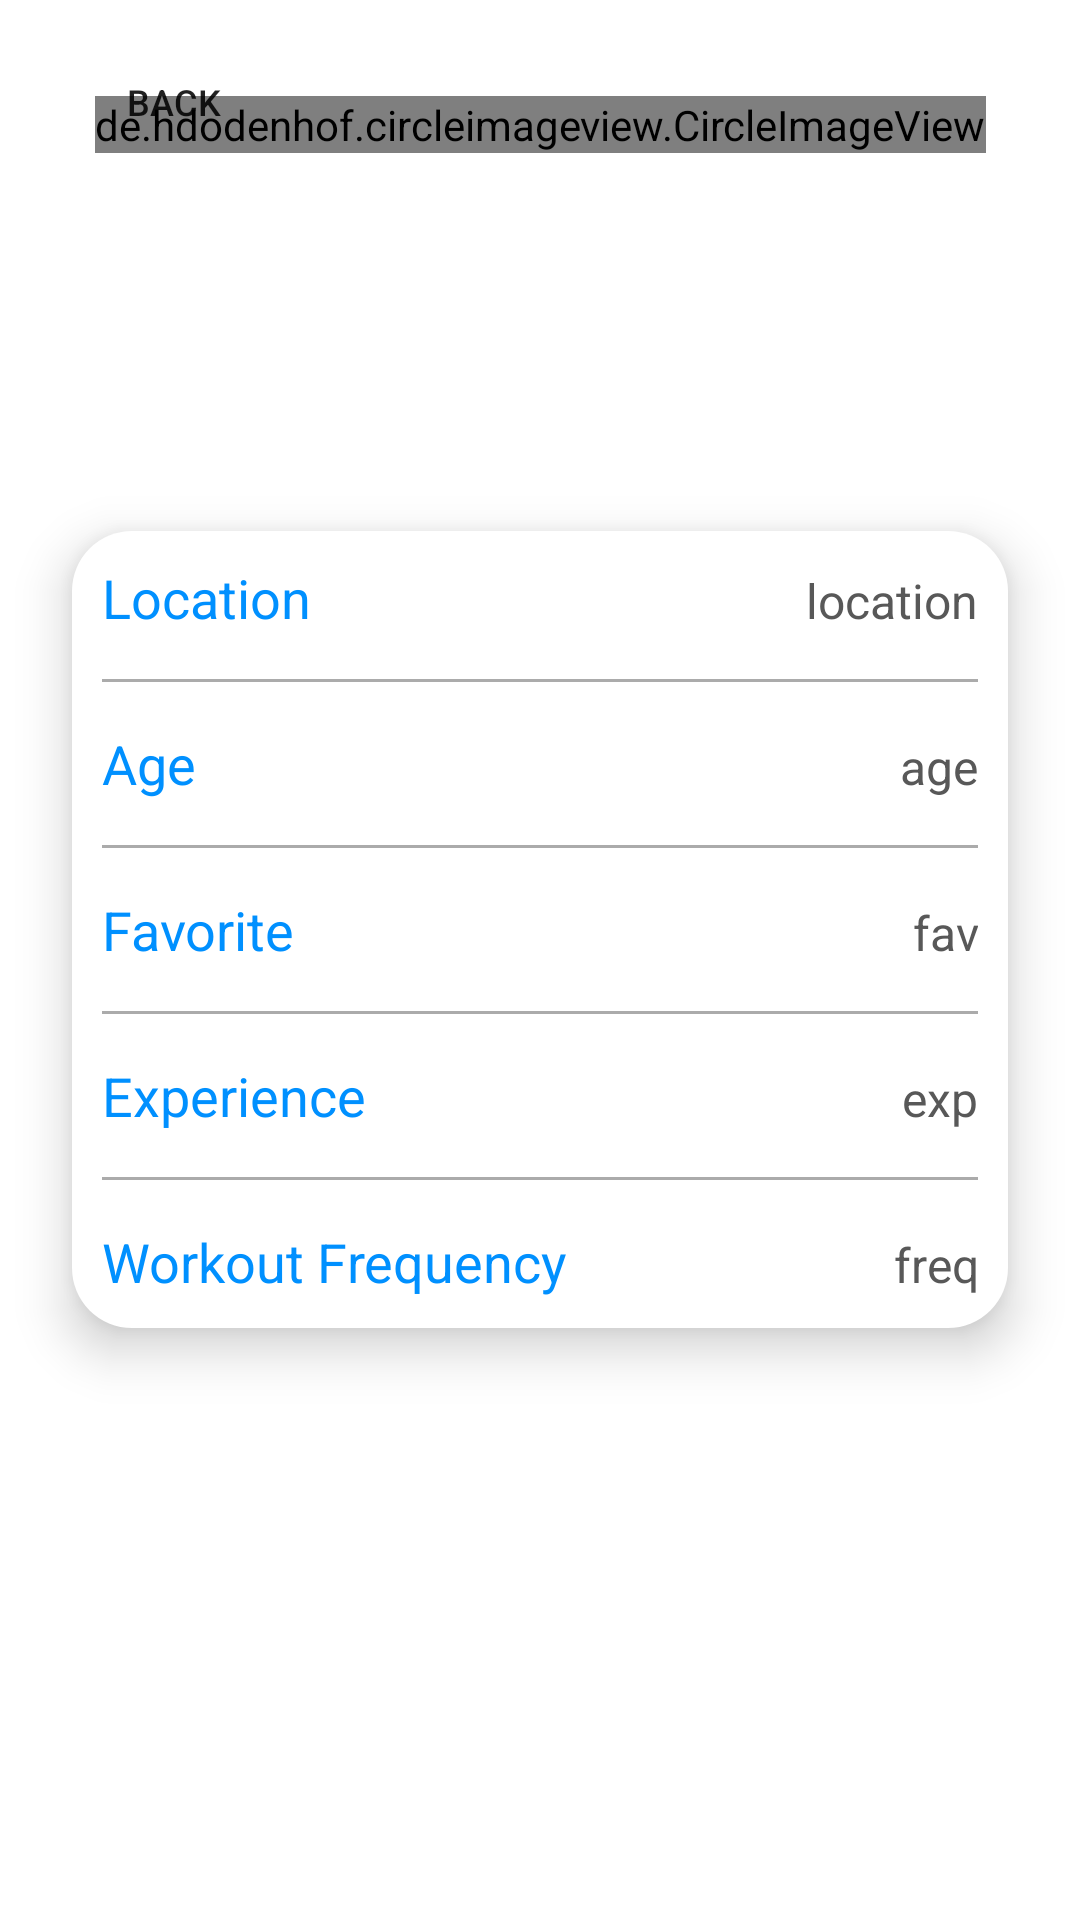

The Android layout XML behind this screen, and the referenced resources:
<!-- AndroidManifest.xml: application theme Theme.Atleta -->
<!-- res/layout/activity_basic_user_profile.xml -->
<?xml version="1.0" encoding="utf-8"?>
<androidx.constraintlayout.widget.ConstraintLayout xmlns:android="http://schemas.android.com/apk/res/android"
    xmlns:app="http://schemas.android.com/apk/res-auto"
    xmlns:tools="http://schemas.android.com/tools"
    android:layout_width="match_parent"
    android:layout_height="match_parent"
    tools:context=".BasicUserProfileActivity">

    <ImageView
        android:id="@+id/backgroundIV"
        android:layout_width="wrap_content"
        android:layout_height="wrap_content"
        app:layout_constraintEnd_toEndOf="parent"
        app:layout_constraintStart_toStartOf="parent"
        app:layout_constraintTop_toTopOf="parent"
        app:srcCompat="@drawable/top_bcakground" />


    <de.hdodenhof.circleimageview.CircleImageView
        android:id="@+id/profileIV"
        android:layout_width="wrap_content"
        android:layout_height="wrap_content"
        android:layout_marginTop="32dp"
        android:src="@drawable/profile"
        app:layout_constraintEnd_toEndOf="parent"
        app:layout_constraintStart_toStartOf="parent"
        app:layout_constraintTop_toTopOf="@+id/backgroundIV" />


    <TextView
        android:id="@+id/emailTV"
        android:layout_width="wrap_content"
        android:layout_height="wrap_content"
        android:layout_marginTop="4dp"
        android:text="Email"
        android:textColor="@color/white"
        android:textSize="18sp"
        app:layout_constraintEnd_toEndOf="parent"
        app:layout_constraintStart_toStartOf="parent"
        app:layout_constraintTop_toBottomOf="@+id/userNameTV" />

    <TextView
        android:id="@+id/userNameTV"
        android:layout_width="wrap_content"
        android:layout_height="wrap_content"
        android:layout_marginTop="16dp"
        android:text="Name"
        android:textColor="@color/white"
        android:textSize="24sp"
        android:textStyle="bold"
        app:layout_constraintEnd_toEndOf="parent"
        app:layout_constraintStart_toStartOf="parent"
        app:layout_constraintTop_toBottomOf="@+id/profileIV" />

    <LinearLayout
        android:id="@+id/linearLayout"
        android:layout_width="0dp"
        android:layout_height="wrap_content"
        android:layout_marginStart="24dp"
        android:layout_marginEnd="24dp"
        android:background="@drawable/background_white"
        android:elevation="10dp"
        android:orientation="vertical"
        app:layout_constraintBottom_toBottomOf="parent"
        app:layout_constraintEnd_toEndOf="parent"
        app:layout_constraintStart_toStartOf="parent"
        app:layout_constraintTop_toBottomOf="@+id/emailTV"
        app:layout_constraintVertical_bias="0.19999999">

        <LinearLayout
            android:layout_width="match_parent"
            android:layout_height="wrap_content"
            android:layout_marginStart="10dp"
            android:layout_marginTop="10dp"
            android:layout_marginEnd="10dp"
            android:layout_marginBottom="5dp"
            android:orientation="horizontal">

            <TextView
                android:id="@+id/locationTV"
                android:layout_width="wrap_content"
                android:layout_height="wrap_content"
                android:layout_weight="1"
                android:text="Location"
                android:textColor="#0090ff"
                android:textSize="18sp" />

            <TextView
                android:id="@+id/locationEditTV"
                android:layout_width="wrap_content"
                android:layout_height="wrap_content"
                android:layout_weight="1"
                android:text="location"
                android:textAlignment="viewEnd"
                android:textColor="#585858"
                android:textSize="16sp" />
        </LinearLayout>

        <androidx.appcompat.widget.AppCompatImageView
            android:id="@+id/appCompatImageView4"
            android:layout_width="match_parent"
            android:layout_height="1dp"
            android:layout_margin="10dp"
            android:alpha="0.5"
            android:background="#585858" />

        <LinearLayout
            android:layout_width="match_parent"
            android:layout_height="wrap_content"
            android:layout_marginStart="10dp"
            android:layout_marginTop="5dp"
            android:layout_marginEnd="10dp"
            android:layout_marginBottom="5dp"
            android:orientation="horizontal">

            <TextView
                android:id="@+id/ageTV"
                android:layout_width="wrap_content"
                android:layout_height="wrap_content"
                android:layout_weight="1"
                android:text="Age"
                android:textColor="#0090ff"
                android:textSize="18sp" />

            <TextView
                android:id="@+id/ageEditTV"
                android:layout_width="wrap_content"
                android:layout_height="wrap_content"
                android:layout_weight="1"
                android:text="age"
                android:textAlignment="viewEnd"
                android:textColor="#585858"
                android:textSize="16sp" />
        </LinearLayout>

        <androidx.appcompat.widget.AppCompatImageView
            android:id="@+id/appCompatImageView3"
            android:layout_width="match_parent"
            android:layout_height="1dp"
            android:layout_margin="10dp"
            android:alpha="0.5"
            android:background="#585858" />

        <LinearLayout
            android:layout_width="match_parent"
            android:layout_height="wrap_content"
            android:layout_marginStart="10dp"
            android:layout_marginTop="5dp"
            android:layout_marginEnd="10dp"
            android:layout_marginBottom="5dp"
            android:orientation="horizontal">

            <TextView
                android:id="@+id/workoutsTV"
                android:layout_width="wrap_content"
                android:layout_height="wrap_content"
                android:layout_weight="1"
                android:text="Favorite"
                android:textColor="#0090ff"
                android:textSize="18sp" />

            <TextView
                android:id="@+id/workoutsEditTV"
                android:layout_width="wrap_content"
                android:layout_height="wrap_content"
                android:layout_weight="1"
                android:text="fav"
                android:textAlignment="viewEnd"
                android:textColor="#585858"
                android:textSize="16sp" />
        </LinearLayout>

        <androidx.appcompat.widget.AppCompatImageView
            android:id="@+id/appCompatImageView2"
            android:layout_width="match_parent"
            android:layout_height="1dp"
            android:layout_margin="10dp"
            android:alpha="0.5"
            android:background="#585858" />

        <LinearLayout
            android:layout_width="match_parent"
            android:layout_height="wrap_content"
            android:layout_marginStart="10dp"
            android:layout_marginTop="5dp"
            android:layout_marginEnd="10dp"
            android:layout_marginBottom="5dp"
            android:orientation="horizontal">

            <TextView
                android:id="@+id/experienceTV"
                android:layout_width="wrap_content"
                android:layout_height="wrap_content"
                android:layout_weight="1"
                android:text="Experience"
                android:textColor="#0090ff"
                android:textSize="18sp" />

            <TextView
                android:id="@+id/experienceEditTV"
                android:layout_width="wrap_content"
                android:layout_height="wrap_content"
                android:layout_weight="1"
                android:text="exp"
                android:textAlignment="viewEnd"
                android:textColor="#585858"
                android:textSize="16sp" />
        </LinearLayout>

        <androidx.appcompat.widget.AppCompatImageView
            android:id="@+id/appCompatImageView"
            android:layout_width="match_parent"
            android:layout_height="1dp"
            android:layout_margin="10dp"
            android:alpha="0.5"
            android:background="#585858" />

        <LinearLayout
            android:layout_width="match_parent"
            android:layout_height="wrap_content"
            android:layout_marginStart="10dp"
            android:layout_marginTop="5dp"
            android:layout_marginEnd="10dp"
            android:layout_marginBottom="10dp"
            android:orientation="horizontal">

            <TextView
                android:id="@+id/workFreqTV"
                android:layout_width="wrap_content"
                android:layout_height="wrap_content"
                android:layout_weight="1"
                android:text="Workout Frequency"
                android:textColor="#0090ff"
                android:textSize="18sp" />

            <TextView
                android:id="@+id/workFreqEditTV"
                android:layout_width="wrap_content"
                android:layout_height="wrap_content"
                android:layout_weight="1"
                android:text="freq"
                android:textAlignment="viewEnd"
                android:textColor="#585858"
                android:textSize="16sp" />
        </LinearLayout>

    </LinearLayout>

    <Button
        android:id="@+id/backButton"
        android:layout_width="wrap_content"
        android:layout_height="wrap_content"
        android:layout_marginTop="10dp"
        android:background="@drawable/background_btn2"
        android:text="Back"
        android:textSize="12sp"
        app:layout_constraintEnd_toEndOf="parent"
        app:layout_constraintHorizontal_bias="0.05"
        app:layout_constraintStart_toStartOf="parent"
        app:layout_constraintTop_toTopOf="parent" />

</androidx.constraintlayout.widget.ConstraintLayout>
<!-- resources referenced by this layout -->
<resources>
  <!-- drawable background_white (drawable) -->
  <?xml version="1.0" encoding="utf-8"?>
  <selector xmlns:android="http://schemas.android.com/apk/res/android">
  <item><shape android:shape="rectangle">
      <solid android:color="@color/white"/>
      <corners android:radius="20dp"/>
  </shape></item>
  </selector>
  <style name="Theme.Atleta" parent="Theme.MaterialComponents.DayNight.NoActionBar">
          
          <item name="colorPrimary">#49BEFF</item>
          <item name="colorPrimaryVariant">@color/purple_700</item>
          <item name="colorOnPrimary">#0D5D98</item>
          
          <item name="colorSecondary">@color/teal_200</item>
          <item name="colorSecondaryVariant">@color/teal_700</item>
          <item name="colorOnSecondary">@color/black</item>
          
          <item name="android:statusBarColor" tools:targetApi="l">?attr/colorPrimaryVariant</item>
          
      </style>
  <!-- not gathered from this repository: default colours our renderer supplied (Android Studio template values) -->
  <color name="purple_700">#FF3700B3</color>
  <color name="teal_200">#FF03DAC5</color>
  <color name="teal_700">#FF018786</color>
  <color name="black">#FF000000</color>
  <color name="white">#FFFFFFFF</color>
</resources>
